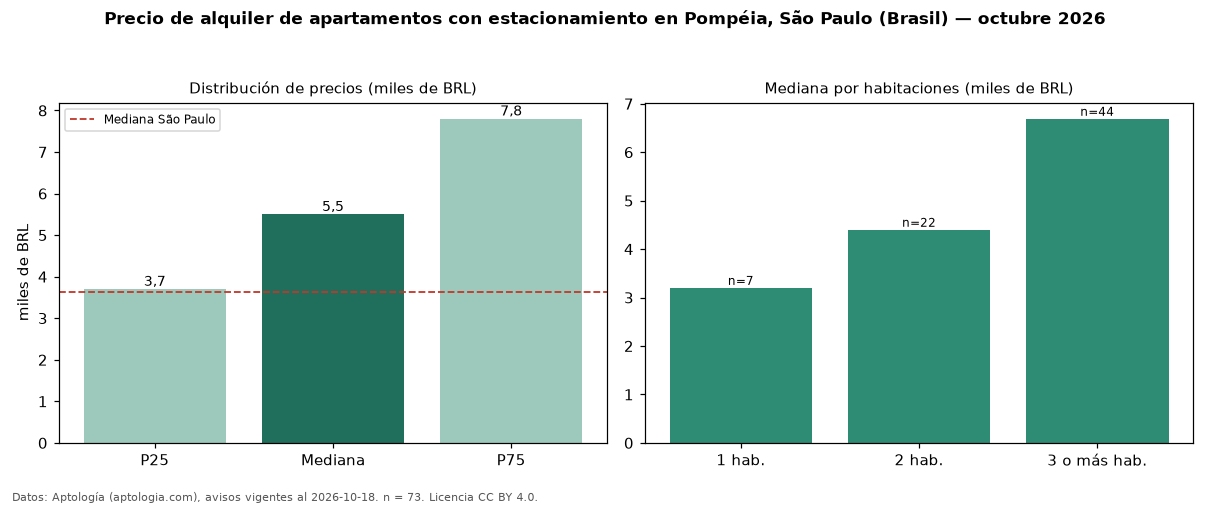

The data file committed next to this chart (first rows):
seccion, metrica, valor, moneda, n
filtro, parq1, con estacionamiento, , 73
precio, p25, 3700, BRL, 73
precio, mediana, 5500, BRL, 73
precio, p75, 7800, BRL, 73
precio, minimo, 1600, BRL, 73
precio, maximo, 21500, BRL, 73
m2, mediana_precio_m2, 58.33, BRL, 73
m2, area_mediana_m2, 93.0, m2, 73
admin, mediana_admin_mes, 1525, BRL, 73
banos, mediana_banos, 2.0, , 
parqueadero, pct_con_parqueadero, 100.0, %, 73
habitaciones, 1, 3200, BRL, 7
habitaciones, 2, 4400, BRL, 22
habitaciones, 3+, 6690, BRL, 44
ciudad, mediana_ciudad_referencia, 3621, BRL, 
ciudad, mediana_m2_ciudad, 63.16, BRL, 
fuente, fecha_datos, 2026-10-18, , 
fuente, atribucion, https://www.aptologia.com/br/aluguel/sao…, , 
fuente, licencia, CC BY 4.0, , 
